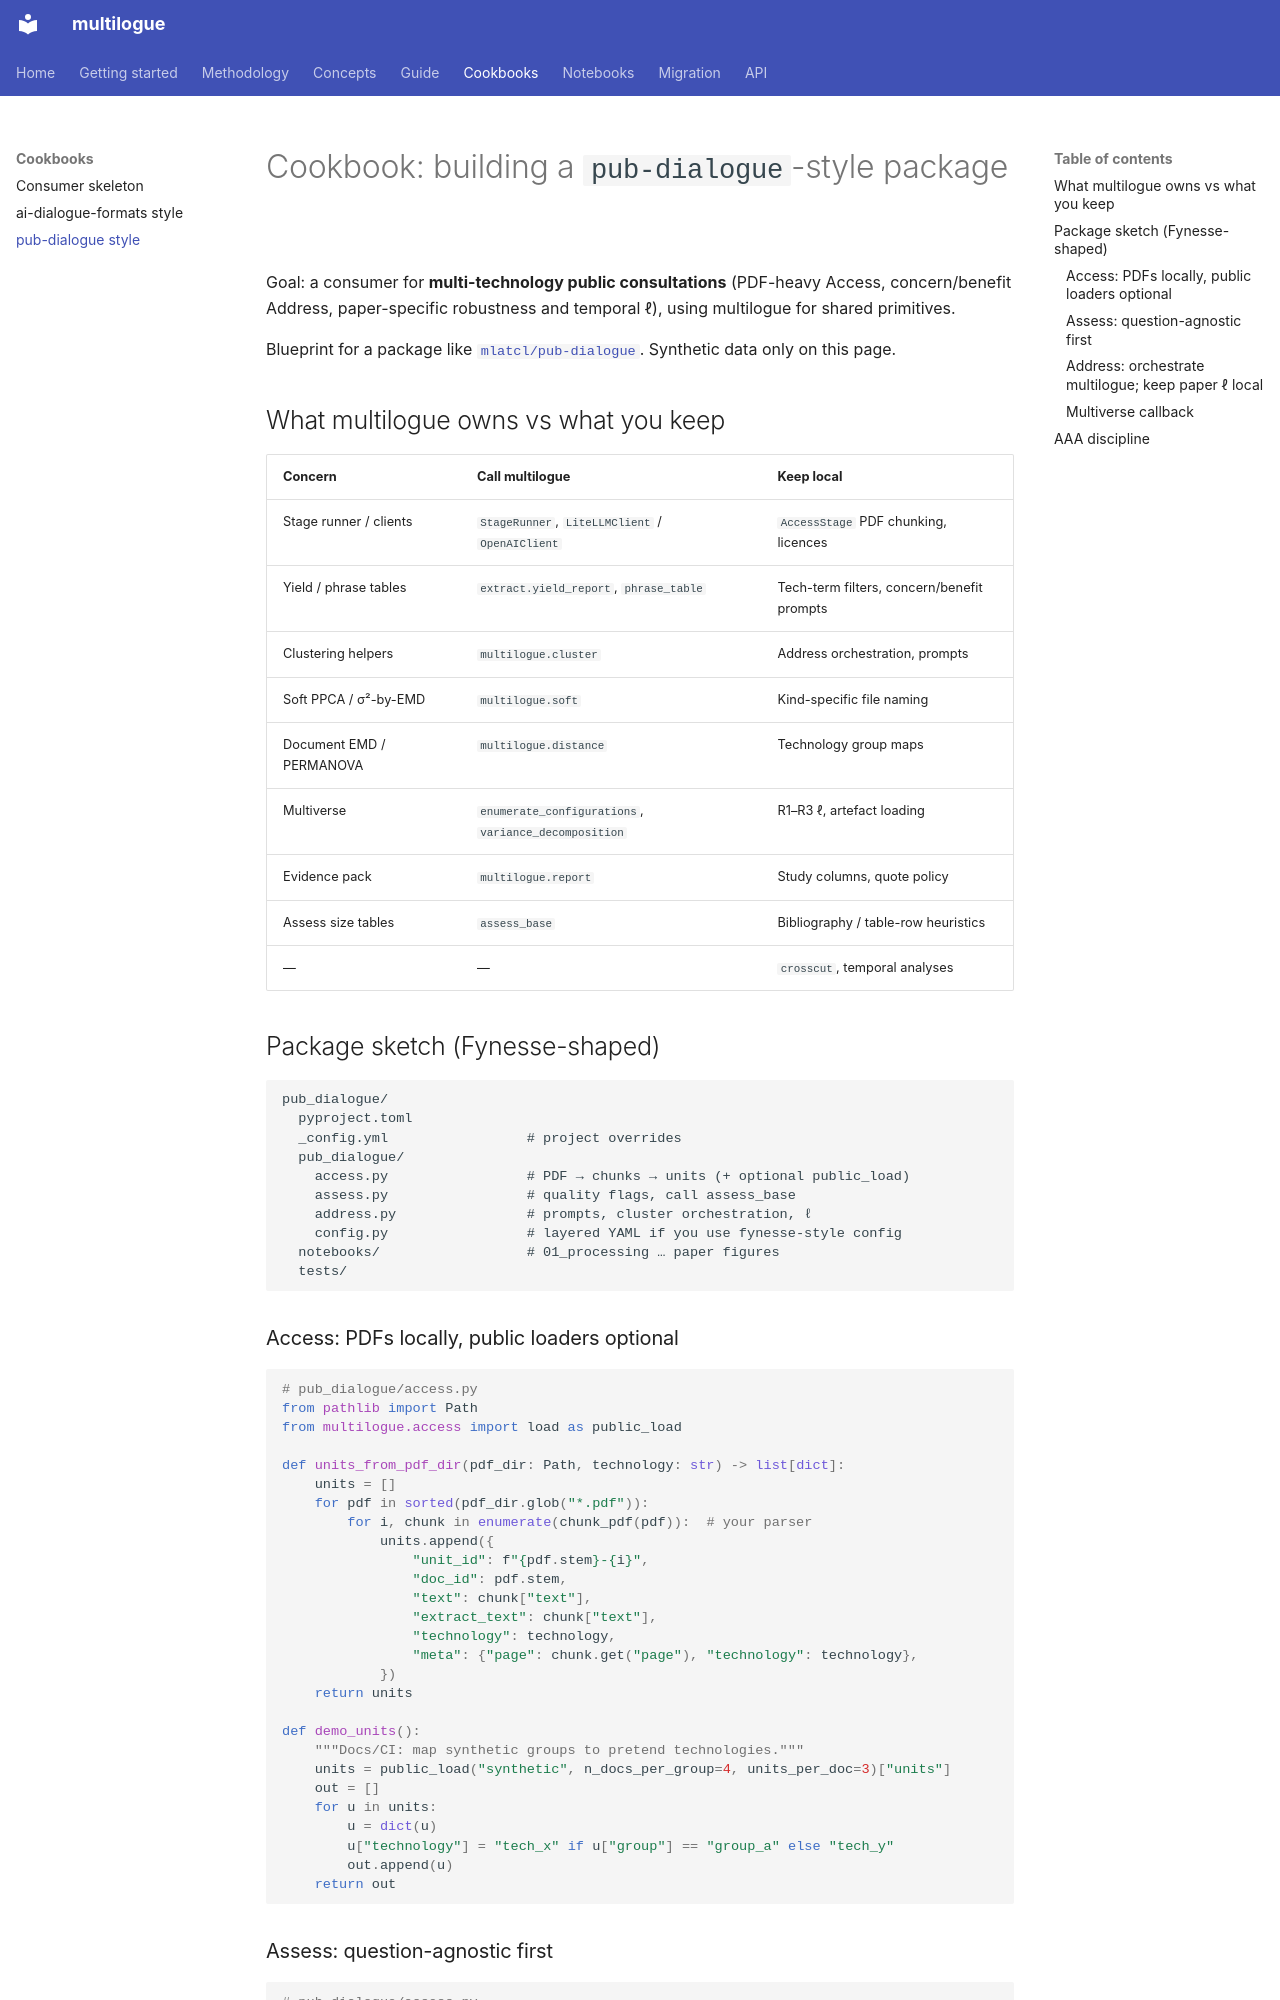

repository: mlatcl/multilogue · page: cookbooks/pub-dialogue/index.html · generator: mkdocs

# Cookbook: building a `pub-dialogue`-style package

Goal: a consumer for **multi-technology public consultations** (PDF-heavy Access, concern/benefit Address, paper-specific robustness and temporal ℓ), using multilogue for shared primitives.

Blueprint for a package like [`mlatcl/pub-dialogue`](https://github.com/mlatcl/pub-dialogue). Synthetic data only on this page.

## What multilogue owns vs what you keep

| Concern | Call multilogue | Keep local |
|---------|-----------------|------------|
| Stage runner / clients | `StageRunner`, `LiteLLMClient` / `OpenAIClient` | `AccessStage` PDF chunking, licences |
| Yield / phrase tables | `extract.yield_report`, `phrase_table` | Tech-term filters, concern/benefit prompts |
| Clustering helpers | `multilogue.cluster` | Address orchestration, prompts |
| Soft PPCA / σ²-by-EMD | `multilogue.soft` | Kind-specific file naming |
| Document EMD / PERMANOVA | `multilogue.distance` | Technology group maps |
| Multiverse | `enumerate_configurations`, `variance_decomposition` | R1–R3 ℓ, artefact loading |
| Evidence pack | `multilogue.report` | Study columns, quote policy |
| Assess size tables | `assess_base` | Bibliography / table-row heuristics |
| — | — | `crosscut`, temporal analyses |

## Package sketch (Fynesse-shaped)

```text
pub_dialogue/
  pyproject.toml
  _config.yml                 # project overrides
  pub_dialogue/
    access.py                 # PDF → chunks → units (+ optional public_load)
    assess.py                 # quality flags, call assess_base
    address.py                # prompts, cluster orchestration, ℓ
    config.py                 # layered YAML if you use fynesse-style config
  notebooks/                  # 01_processing … paper figures
  tests/
```

### Access: PDFs locally, public loaders optional

```python
# pub_dialogue/access.py
from pathlib import Path
from multilogue.access import load as public_load

def units_from_pdf_dir(pdf_dir: Path, technology: str) -> list[dict]:
    units = []
    for pdf in sorted(pdf_dir.glob("*.pdf")):
        for i, chunk in enumerate(chunk_pdf(pdf)):  # your parser
            units.append({
                "unit_id": f"{pdf.stem}-{i}",
                "doc_id": pdf.stem,
                "text": chunk["text"],
                "extract_text": chunk["text"],
                "technology": technology,
                "meta": {"page": chunk.get("page"), "technology": technology},
            })
    return units

def demo_units():
    """Docs/CI: map synthetic groups to pretend technologies."""
    units = public_load("synthetic", n_docs_per_group=4, units_per_doc=3)["units"]
    out = []
    for u in units:
        u = dict(u)
        u["technology"] = "tech_x" if u["group"] == "group_a" else "tech_y"
        out.append(u)
    return out
```
